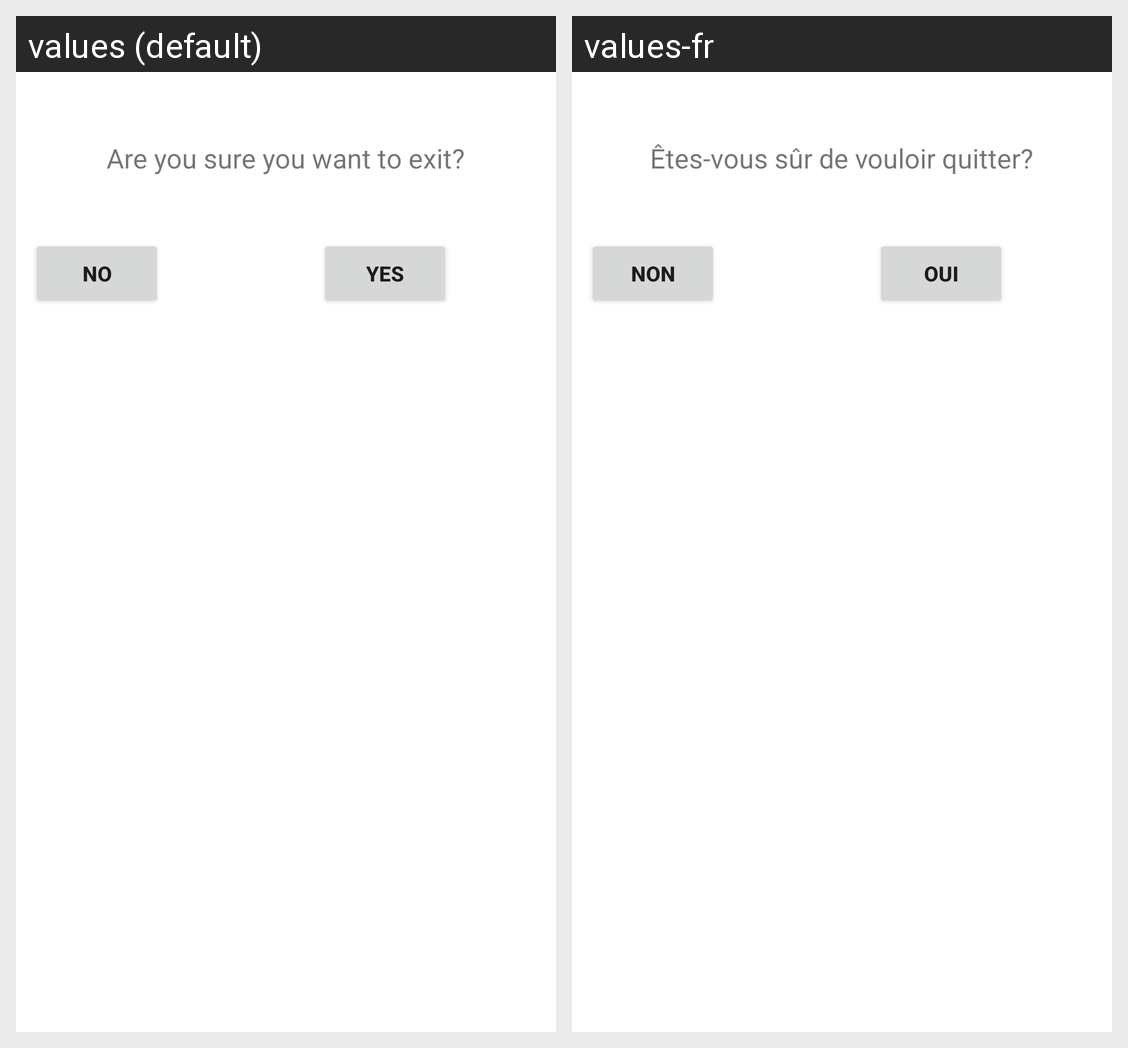

This grid shows one Android layout under two languages. Give, for every string resource on the screen, its name, the default text and each shown locale's text.
Android screen res/layout/alexcustomdialog.xml rendered under 2 locales, left to right: values (default), values-fr. Device: Nexus 5 (rendered at 1080×1920; each locale shown at half size, 540×960, under a caption strip naming it); theme Theme.AlexLab3.
Strings drawn on this screen, with the default value and each locale's value (text and hints the layout hard-codes, and strings that could not be matched under every locale, appear in the picture but are not listed):

are_you_sure_you_want_to_exit
  values: Are you sure you want to exit?
  values-fr: Êtes-vous sûr de vouloir quitter?

no
  values: No
  values-fr: Non

yes
  values: Yes
  values-fr: Oui
